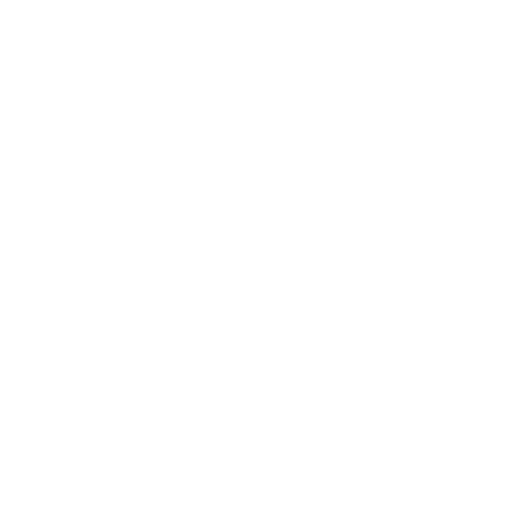
t = 0.00 s
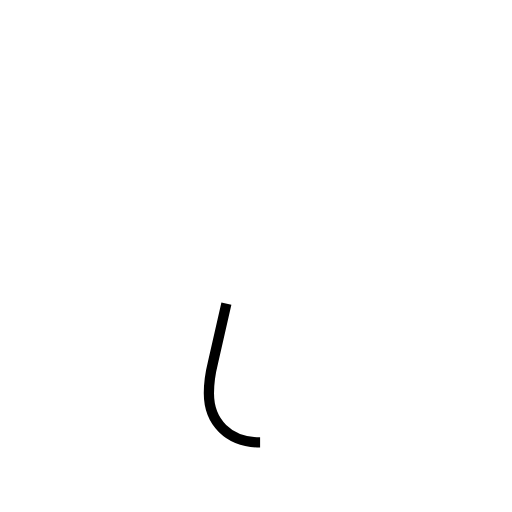
t = 0.50 s
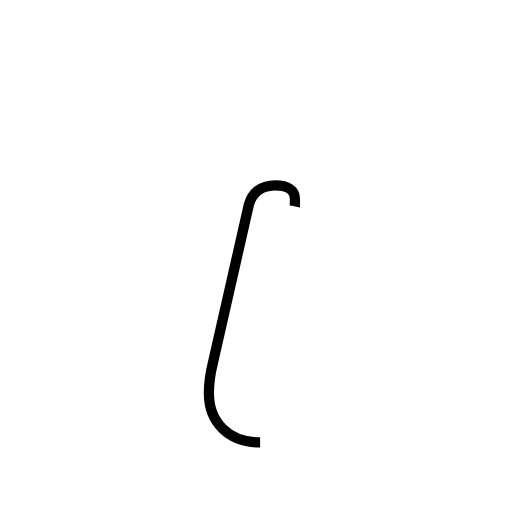
t = 1.00 s
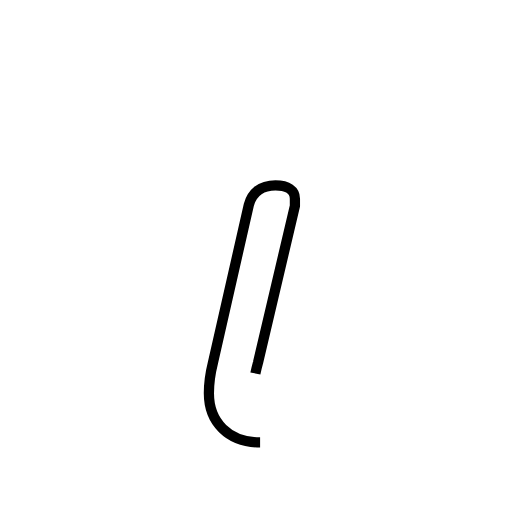
t = 1.51 s
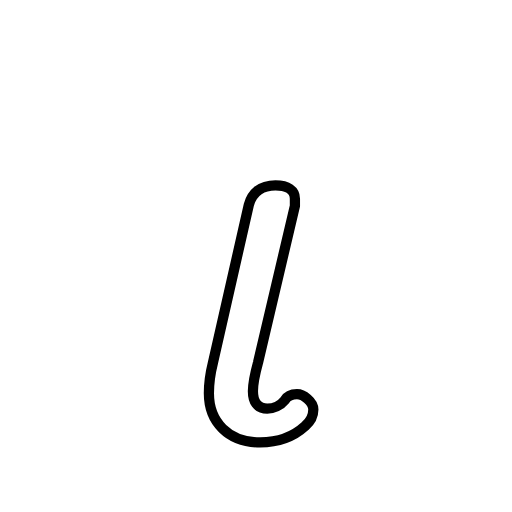
t = 2.01 s

The animated SVG that drew these frames (rendered in a browser with its animation timeline set to each time). Animation: 1 SMIL element (animate=1); one cycle of 2.01 s.

<?xml version='1.0' encoding='utf-8'?>
<svg viewBox="0.0 -6.0 50.0 50.0" version="1.1" xmlns="http://www.w3.org/2000/svg"><rect x="-1000" y="-1000" width="2000" height="2000" stroke="white" fill="white" /><g style="fill:none;stroke:#000000;stroke-width:1"><path d="M 25.4 -0.8 C 22.3 -0.8 20.4 -2.8 20.4 -5.6 C 20.4 -6.5 20.5 -7.4 20.8 -8.6 L 24.3 -24.0 C 24.6 -25.1 25.4 -25.9 26.9 -25.9 C 28.1 -25.9 28.8 -25.4 28.8 -24.6 C 28.8 -24.3 28.8 -24.1 28.8 -23.9 L 25.2 -8.6 C 24.9 -7.5 24.7 -6.4 24.7 -5.8 C 24.7 -4.8 25.1 -4.1 26.1 -4.1 C 26.7 -4.1 27.4 -4.4 27.8 -4.9 C 28.1 -5.4 28.5 -5.5 29.0 -5.5 C 29.6 -5.5 30.6 -4.8 30.6 -4.0 C 30.6 -3.4 30.4 -2.9 29.8 -2.4 C 28.6 -1.3 27.1 -0.8 25.4 -0.8 Z" transform="translate(0.0 38.0)" stroke-dasharray="66.87940442864655" stroke-dashoffset="66.87940442864655"><animate attributeName="stroke-dashoffset" from="66.87940442864655" to="0" dur="2.0063821328593967s" begin="0s; anim_end.end" fill="freeze" id="anim0" /></path></g></svg>
